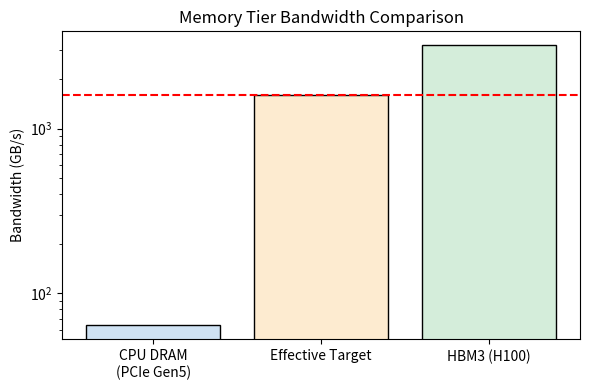

Write the Python code that produced this figure.
import os
import matplotlib.pyplot as plt
fig, ax = plt.subplots(figsize=(6, 4))
tiers = ['CPU DRAM\n(PCIe Gen5)', 'Effective Target', 'HBM3 (H100)']
bw = [64, 1600, 3200]
ax.bar(tiers, bw, color=['#cfe2f3', '#fdebd0', '#d4edda'], edgecolor='black')
ax.set_ylabel('Bandwidth (GB/s)')
ax.set_title('Memory Tier Bandwidth Comparison')
ax.set_yscale('log')
plt.axhline(y=1600, color='r', linestyle='--')
plt.tight_layout()
out = os.environ.get("VISUAL_OUT_PATH", "out.svg")
plt.savefig(out, format="svg", bbox_inches="tight")
